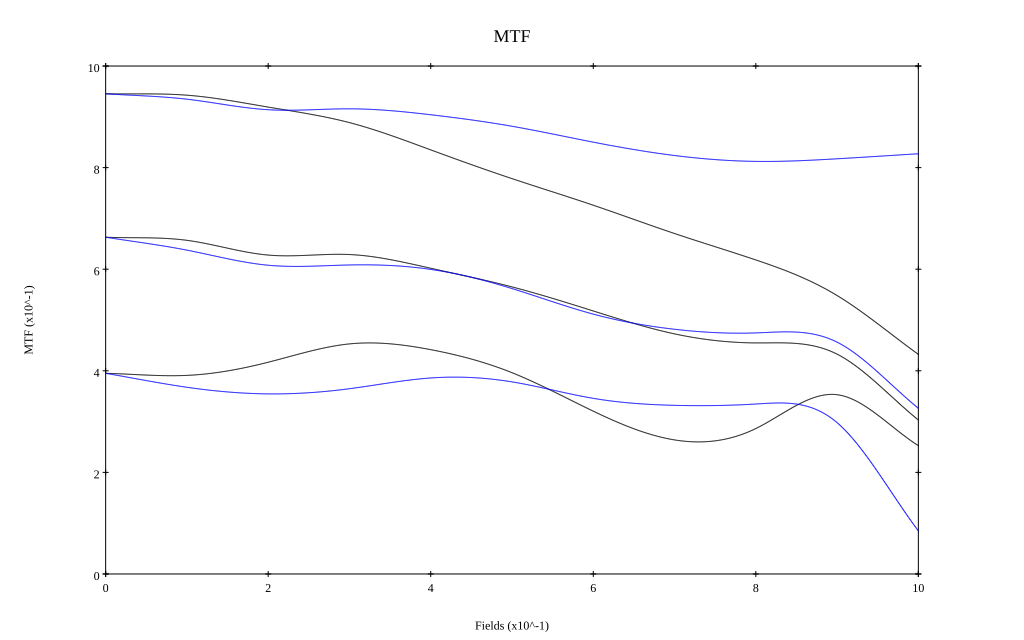

The file beside this chart, header and first rows:
, 0, 0.1, 0.2, 0.3, 0.4, 0.5, 0.6, 0.7, 0.8, 0.9, 1
10 sag, 0.945, 0.943, 0.919, 0.889, 0.835, 0.778, 0.726, 0.67, 0.618, 0.548, 0.432
10 tan, 0.945, 0.935, 0.914, 0.916, 0.904, 0.881, 0.85, 0.824, 0.812, 0.817, 0.827
30 sag, 0.663, 0.657, 0.628, 0.629, 0.602, 0.565, 0.518, 0.473, 0.455, 0.433, 0.303
30 tan, 0.663, 0.638, 0.608, 0.608, 0.6, 0.562, 0.512, 0.482, 0.475, 0.456, 0.326
50 sag, 0.395, 0.391, 0.417, 0.453, 0.442, 0.396, 0.32, 0.264, 0.286, 0.353, 0.253
50 tan, 0.395, 0.368, 0.355, 0.365, 0.386, 0.378, 0.346, 0.332, 0.335, 0.298, 0.085
